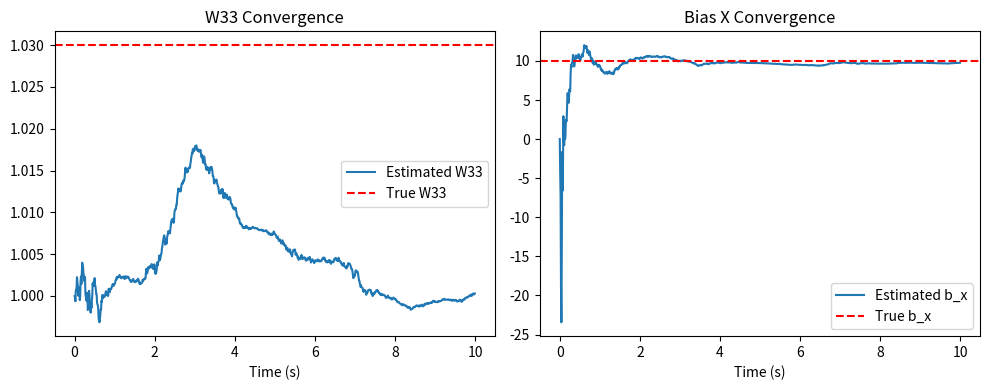
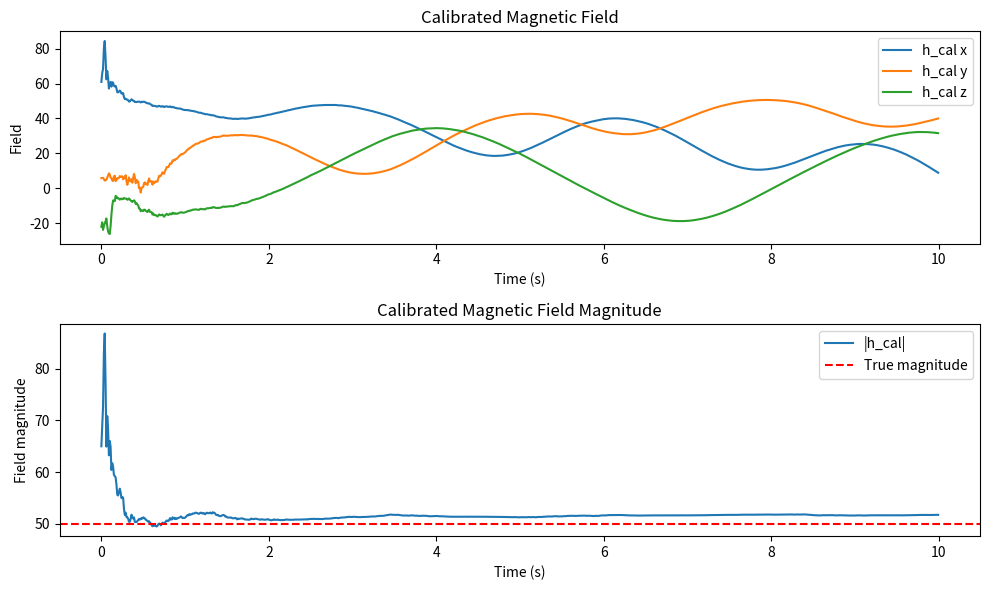

Python code for these plots, in order:
import argparse
import csv
import json
from pathlib import Path
import numpy as np
import matplotlib.pyplot as plt


def skew_symmetric(v):
    """
    Returns the skew-symmetric matrix (cross-product matrix: np.cross(v, x) = skew_symmetric(v) @ x) of a vector.
    # Eq (11)
    """
    return np.array([[0, -v[2], v[1]], [v[2], 0, -v[0]], [-v[1], v[0], 0]])


class MagGyroCalibrationEKF:
    """
    Extended Kalman Filter to calibrate magnetometer using calibrated gyroscope measurements.
    Based on Han et al (2017) https://doi.org/10.1109/JSEN.2016.2624821
    """

    def __init__(self, dt, h_p0, sigma_m=0.5, sigma_g=np.radians(0.1), phi=10):
        self.dt = dt
        self.phi = phi
        self.sigma_m = sigma_m
        self.sigma_g = sigma_g

        # State vector x = [h_cal(3), W11, W22, W33, W12, W13, W23, b(3)]^T
        # Initializing W to Identity, b to 0
        # Eq (14)
        self.x = np.zeros(12)
        self.x[0:3] = h_p0  # h_cal_k initial guess
        self.x[3:6] = 1.0  # W11, W22, W33
        self.x[6:9] = 0.0  # W12, W13, W23
        self.x[9:12] = 0.0  # b_x, b_y, b_z

        # Initial Covariance Matrix P0
        self.P = np.zeros((12, 12))
        self.P[0:3, 0:3] = 500 * np.eye(3)
        self.P[3:9, 3:9] = 1e-4 * np.eye(6)
        self.P[9:12, 9:12] = 500 * np.eye(3)

    def predict(self, gyro):
        """
        EKF Predict Step using the Simplified Gyroscope Model.
        # Eq (7) is implicitly used by treating 'gyro' as the true/calibrated rotation rate.
        """
        h_cal_prev = self.x[0:3]

        # Eq (15a) - State transition for h_cal
        omega_skew = skew_symmetric(gyro)
        h_cal_pred = (np.eye(3) + omega_skew * self.dt) @ h_cal_prev

        # Eq (15b) & Eq (15c) - W and b are constants in transition
        self.x[0:3] = h_cal_pred

        # Eq (18) - State Transition Jacobian F_{k-1}
        # Note: The paper writes the bottom right 9x9 as 0_{9x9}.
        # This is a typo in the paper; it must be Identity for constant states W and b.
        F = np.zeros((12, 12))
        F[0:3, 0:3] = np.eye(3) + omega_skew * self.dt
        F[3:12, 3:12] = np.eye(9)

        # Eq (17) - State Transition Covariance Matrix Q_{k-1}
        # Scaled dynamically based on the current magnitude of h_cal
        Q = np.zeros((12, 12))
        h_cal_mag_sq = np.dot(h_cal_prev, h_cal_prev)
        q_scalar = (self.phi**2) * (self.sigma_g**2) * h_cal_mag_sq * (self.dt**2)
        Q[0:3, 0:3] = q_scalar * np.eye(3)

        # Eq (21a) is implicitly handled by the self.x update above
        # Eq (21b) - Predict Covariance
        self.P = F @ self.P @ F.T + Q

    def update(self, mag):
        """
        EKF Update Step using the un-calibrated magnetometer measurements.
        """
        h_cal_pred = self.x[0:3]
        W11, W22, W33, W12, W13, W23 = self.x[3:9]
        b = self.x[9:12]

        # Construct symmetric matrix W
        # Eq (3) representation
        W_matrix = np.array([[W11, W12, W13], [W12, W22, W23], [W13, W23, W33]])

        # Observation Model h(x_k)
        # Eq (19)
        z_pred = W_matrix @ h_cal_pred + b

        # Observation Jacobian h_k (Labelled as Eq 9 structurally in IV.B)
        x1, x2, x3 = h_cal_pred
        h_Wk = np.array(
            [[x1, 0, 0, x2, x3, 0], [0, x2, 0, x1, 0, x3], [0, 0, x3, 0, x1, x2]]
        )

        H = np.hstack([W_matrix, h_Wk, np.eye(3)])

        # Measurement Covariance R_k
        # Eq (20)
        R = (self.sigma_m**2) * np.eye(3)

        # EKF Update Equations
        # Eq (22a) - Innovation
        y = mag - z_pred

        # Eq (22b) - Innovation Covariance
        S = H @ self.P @ H.T + R

        # Eq (22c) - Kalman Gain
        K = self.P @ H.T @ np.linalg.inv(S)

        # Eq (22d) - Update State
        self.x = self.x + K @ y

        # Eq (22e) - Update Covariance
        # Note: The paper writes P_k|k = (1 - K*h)*P*Q. This is mathematically invalid
        # and non-standard. Applied the correct standard EKF covariance update below.
        self.P = (np.eye(12) - K @ H) @ self.P


def plot_calibrated_field(time_s, calibrated_fields, true_magnitude=None):
    """Plot the estimated calibrated magnetic-field vector and its magnitude."""
    calibrated_fields = np.asarray(calibrated_fields)
    magnitude = np.linalg.norm(calibrated_fields, axis=1)

    plt.figure(figsize=(10, 6))
    plt.subplot(2, 1, 1)
    for index, axis in enumerate("xyz"):
        plt.plot(time_s, calibrated_fields[:, index], label=f"h_cal {axis}")
    plt.title("Calibrated Magnetic Field")
    plt.xlabel("Time (s)")
    plt.ylabel("Field")
    plt.legend()

    plt.subplot(2, 1, 2)
    plt.plot(time_s, magnitude, label="|h_cal|")
    if true_magnitude is not None:
        plt.axhline(true_magnitude, color="r", linestyle="--", label="True magnitude")
    plt.title("Calibrated Magnetic Field Magnitude")
    plt.xlabel("Time (s)")
    plt.ylabel("Field magnitude")
    plt.legend()
    plt.tight_layout()


def run_simulation(sigma_m=0.5, sigma_g_deg=0.1, phi=10):
    """Run simulation scenario A from the paper"""
    # Simulation Parameters (Scenario A from Table I)
    dt = 0.01  # 100 Hz sampling freq
    duration = 10.0  # 10 seconds simulation
    steps = int(duration / dt)

    # Ideal parameters to estimate
    true_W = np.array([[1.02, 0.02, -0.05], [0.02, 0.95, -0.03], [-0.05, -0.03, 1.03]])
    true_b = np.array([10.0, 5.0, -20.0])  # mG
    true_mag_magnitude = 50.0  # mG

    # EKF noise parameters.  Gyro measurements use rad/s internally.
    sigma_g = np.radians(sigma_g_deg)

    # Storage for plotting
    estimated_W33 = []
    estimated_bx = []
    calibrated_fields = []

    # Generate True Magnetic Field Sequence (Sine wave rotation)
    h_cal_true = np.array([true_mag_magnitude, 0.0, 0.0])

    # Initialize Filter
    # In practice, you use the first raw reading as the initial h_p0 guess
    initial_mag = true_W @ h_cal_true + true_b
    ekf = MagGyroCalibrationEKF(
        dt=dt, h_p0=initial_mag, sigma_m=sigma_m, sigma_g=sigma_g, phi=phi
    )

    print("Starting Simulation...")
    for step in range(steps):
        t = step * dt

        # Synthesize gyro rotation (rad/s)
        gyro = np.array([np.sin(t), np.cos(t), np.sin(2 * t)]) * 0.5

        # Step the true magnetic field (perfect integration for simulation truth)
        h_cal_true = (np.eye(3) + skew_symmetric(gyro) * dt) @ h_cal_true
        # Normalize to prevent Euler integration drift in the simulation data
        h_cal_true = h_cal_true / np.linalg.norm(h_cal_true) * true_mag_magnitude

        # Synthesize noisy sensor readings
        gyro_meas = gyro + np.random.normal(0, sigma_g, 3)
        mag_meas = true_W @ h_cal_true + true_b + np.random.normal(0, sigma_m, 3)

        # 1. EKF Predict
        ekf.predict(gyro_meas)
        # 2. EKF Update
        ekf.update(mag_meas)

        # Store metrics
        estimated_W33.append(ekf.x[5])  # W33 is index 5
        estimated_bx.append(ekf.x[9])  # b_x is index 9
        calibrated_fields.append(ekf.x[0:3].copy())

    print("Simulation Complete.")
    print(f"True W33: {true_W[2, 2]:.3f} | Estimated W33: {ekf.x[5]:.3f}")
    print(f"True b_x: {true_b[0]:.3f} | Estimated b_x: {ekf.x[9]:.3f}")

    print("All estimated params:")
    print(f"True W diagonal: {true_W[0, 0]} {true_W[1, 1]} {true_W[2, 2]} | Estimated W: {ekf.x[3:6]}")
    print(f"True W off-diag: {true_W[0, 1]} {true_W[0, 2]} {true_W[1, 2]} | Estimated W: {ekf.x[6:9]}")
    print(f"True b: {true_b} | Estimated W: {ekf.x[9:]}")

    # Plotting the convergence
    plt.figure(figsize=(10, 4))
    plt.subplot(1, 2, 1)
    plt.plot(np.arange(steps) * dt, estimated_W33, label="Estimated W33")
    plt.axhline(true_W[2, 2], color="r", linestyle="--", label="True W33")
    plt.title("W33 Convergence")
    plt.xlabel("Time (s)")
    plt.legend()

    plt.subplot(1, 2, 2)
    plt.plot(np.arange(steps) * dt, estimated_bx, label="Estimated b_x")
    plt.axhline(true_b[0], color="r", linestyle="--", label="True b_x")
    plt.title("Bias X Convergence")
    plt.xlabel("Time (s)")
    plt.legend()

    plt.tight_layout()
    plot_calibrated_field(
        np.arange(steps) * dt, calibrated_fields, true_magnitude=true_mag_magnitude
    )
    plt.show()


def load_gyro_bias(calibration_filename):
    """Load a gyro bias from an imu_calibration.json file, in degrees/s."""
    if calibration_filename is None:
        return np.zeros(3)

    try:
        with open(calibration_filename, encoding="utf-8") as calibration_file:
            calibration = json.load(calibration_file)
        gyro_bias_dps = np.asarray(calibration["gyro_bias_dps"], dtype=float)
    except (OSError, ValueError, KeyError, TypeError) as error:
        raise ValueError(
            f"Could not read gyro_bias_dps from {calibration_filename}: {error}"
        ) from error

    if gyro_bias_dps.shape != (3,):
        raise ValueError("gyro_bias_dps must contain exactly three values")
    return gyro_bias_dps


def load_samples(data_filename):
    """Read valid gyro samples and optional fresh mag samples from a recording."""
    required_columns = {
        "received_unix_s", "valid", "gyro_x", "gyro_y", "gyro_z",
    }
    rows = []
    samples = []
    try:
        with open(data_filename, newline="", encoding="utf-8") as data_file:
            reader = csv.DictReader(data_file)
            if reader.fieldnames is None or not required_columns.issubset(reader.fieldnames):
                raise ValueError("CSV does not have the required IMU sample columns")
            fieldnames = reader.fieldnames
            for row_index, row in enumerate(reader):
                rows.append(row)
                if row["valid"].strip().lower() != "true":
                    continue
                mag = None
                mag_available = row.get("mag_available", "true").strip().lower() == "true"
                if mag_available:
                    try:
                        mag = np.array([float(row[name]) for name in ("mag_x", "mag_y", "mag_z")])
                    except (KeyError, TypeError, ValueError):
                        mag_available = False
                # Legacy CSV files lack mag_fresh; their available samples are
                # treated as fresh to preserve their previous behavior.
                mag_fresh = row.get("mag_fresh", str(mag_available)).strip().lower() == "true"
                samples.append((
                    row_index,
                    float(row["received_unix_s"]),
                    np.array([float(row[name]) for name in ("gyro_x", "gyro_y", "gyro_z")]),
                    mag,
                    mag_fresh and mag is not None,
                ))
    except (OSError, ValueError, KeyError, TypeError) as error:
        raise ValueError(f"Could not read IMU samples from {data_filename}: {error}") from error

    if not samples or not any(sample[4] for sample in samples):
        raise ValueError("No valid samples with fresh magnetometer data were found")
    return fieldnames, rows, samples


def calibrated_output_filename(data_filename):
    input_path = Path(data_filename)
    return input_path.with_name(f"{input_path.stem}_magcal{input_path.suffix}")


def save_calibrated_samples(output_filename, fieldnames, rows, calibrated_fields):
    """Write input-format rows, substituting calibrated magnetic-field values."""
    for row_index, calibrated_field in calibrated_fields.items():
        rows[row_index]["mag_x"] = f"{calibrated_field[0]:.9g}"
        rows[row_index]["mag_y"] = f"{calibrated_field[1]:.9g}"
        rows[row_index]["mag_z"] = f"{calibrated_field[2]:.9g}"

    try:
        with open(output_filename, "w", newline="", encoding="utf-8") as output_file:
            writer = csv.DictWriter(output_file, fieldnames=fieldnames)
            writer.writeheader()
            writer.writerows(rows)
    except OSError as error:
        raise ValueError(f"Could not write calibrated samples to {output_filename}: {error}") from error


def run_recording(data_filename, calibration_filename, sigma_m=0.5, sigma_g_deg=0.1, phi=10):
    """Run the EKF over recorded gyro and magnetometer samples."""
    fieldnames, rows, samples = load_samples(data_filename)
    gyro_bias_dps = load_gyro_bias(calibration_filename)
    sigma_g = np.radians(sigma_g_deg)

    timestamps = np.array([sample[1] for sample in samples])
    positive_dts = np.diff(timestamps)
    positive_dts = positive_dts[positive_dts > 0]
    if len(positive_dts) == 0:
        raise ValueError("Sample timestamps must include at least one increasing pair")
    default_dt = float(np.median(positive_dts))

    first_mag_index = next(index for index, sample in enumerate(samples) if sample[4])
    ekf = MagGyroCalibrationEKF(
        dt=default_dt, h_p0=samples[first_mag_index][3], sigma_m=sigma_m,
        sigma_g=sigma_g, phi=phi,
    )
    estimated_W33 = []
    estimated_bx = []
    calibrated_fields = []
    elapsed_s = []
    calibrated_rows = {}
    previous_timestamp = samples[first_mag_index][1]

    print(f"Starting EKF on {len(samples) - first_mag_index} recorded samples...")
    for row_index, timestamp, gyro_dps, mag, mag_fresh in samples[first_mag_index:]:
        dt = timestamp - previous_timestamp
        if dt > 0:
            ekf.dt = dt
            gyro_rad_s = np.radians(gyro_dps - gyro_bias_dps)
            ekf.predict(gyro_rad_s)
        if mag_fresh:
            ekf.update(mag)
        previous_timestamp = timestamp
        elapsed_s.append(timestamp - samples[0][0])
        estimated_W33.append(ekf.x[5])
        estimated_bx.append(ekf.x[9])
        calibrated_fields.append(ekf.x[0:3].copy())
        if mag is not None:
            calibrated_rows[row_index] = ekf.x[0:3].copy()

    print("EKF Complete.")
    print(f"Estimated W diagonal: {ekf.x[3:6]}")
    print(f"Estimated W off-diagonal: {ekf.x[6:9]}")
    print(f"Estimated magnetometer bias: {ekf.x[9:]}")
    output_filename = calibrated_output_filename(data_filename)
    save_calibrated_samples(output_filename, fieldnames, rows, calibrated_rows)
    print(f"Calibrated samples saved to {output_filename}")

    plt.figure(figsize=(10, 4))
    plt.subplot(1, 2, 1)
    plt.plot(elapsed_s, estimated_W33, label="Estimated W33")
    plt.title("W33 Estimate")
    plt.xlabel("Time (s)")
    plt.legend()
    plt.subplot(1, 2, 2)
    plt.plot(elapsed_s, estimated_bx, label="Estimated b_x")
    plt.title("Magnetometer Bias X Estimate")
    plt.xlabel("Time (s)")
    plt.legend()
    plt.tight_layout()
    plot_calibrated_field(elapsed_s, calibrated_fields)
    plt.show()


def parse_arguments():
    parser = argparse.ArgumentParser(
        description="Calibrate a magnetometer with gyro data using an EKF."
    )
    parser.add_argument(
        "data_filename", nargs="?", metavar="IMU_SAMPLES.csv",
        help="Recorded samples in imu_samples.csv format; omit to run the simulation.",
    )
    parser.add_argument(
        "calibration_filename", nargs="?", metavar="IMU_CALIBRATION.json",
        help="Optional gyro calibration in imu_calibration.json format (zero bias if omitted).",
    )
    parser.add_argument("--sigma-m", type=float, default=0.5, help="Magnetometer noise standard deviation in μT (default: 0.5).")
    parser.add_argument("--sigma-g", type=float, default=0.1, metavar="DEG_PER_S", help="Gyro noise standard deviation in º/s (default: 0.1).")
    parser.add_argument("--phi", type=float, default=10.0, help="EKF gyro-noise scale factor (default: 10).")
    return parser.parse_args()


if __name__ == "__main__":
    args = parse_arguments()
    if args.sigma_m < 0 or args.sigma_g < 0 or args.phi < 0:
        raise SystemExit("--sigma-m, --sigma-g, and --phi must be non-negative")
    try:
        if args.data_filename is None:
            run_simulation(args.sigma_m, args.sigma_g, args.phi)
        else:
            run_recording(
                args.data_filename, args.calibration_filename,
                args.sigma_m, args.sigma_g, args.phi,
            )
    except ValueError as error:
        raise SystemExit(f"Error: {error}") from error
